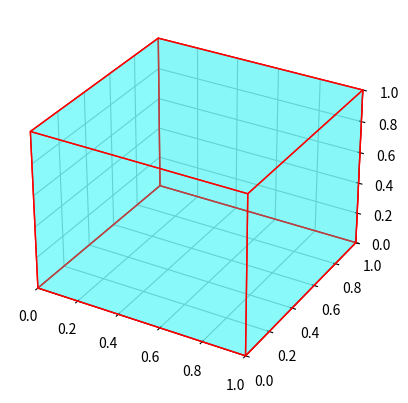

This chart was generated by the following Python code:
import numpy as np
import matplotlib.pyplot as plt
from mpl_toolkits.mplot3d.art3d import Poly3DCollection

def draw_cube(ax):
    # Define os vértices do cubo
    vertices = np.array([[0, 0, 0],
                         [1, 0, 0],
                         [1, 1, 0],
                         [0, 1, 0],
                         [0, 0, 1],
                         [1, 0, 1],
                         [1, 1, 1],
                         [0, 1, 1]])

    # Define as faces do cubo
    faces = [[vertices[j] for j in [0, 1, 5, 4]],
             [vertices[j] for j in [1, 2, 6, 5]],
             [vertices[j] for j in [2, 3, 7, 6]],
             [vertices[j] for j in [3, 0, 4, 7]],
             [vertices[j] for j in [0, 1, 2, 3]],
             [vertices[j] for j in [4, 5, 6, 7]]]

    # Desenha o cubo
    ax.add_collection3d(Poly3DCollection(faces, facecolors='cyan', linewidths=1, edgecolors='r', alpha=.25))



def main():
    # Cria a figura e o eixo 3D
    fig = plt.figure()
    ax = fig.add_subplot(111, projection='3d')

    # Chama as funções para desenhar as formas
    draw_cube(ax)

    # Ajusta o limite dos eixos
    ax.set_xlim([0, 1])
    ax.set_ylim([0, 1])
    ax.set_zlim([0, 1])

    # Exibe a figura
    plt.show()

if __name__ == "__main__":
    main()
